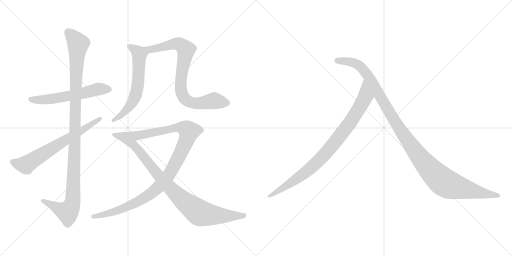
t = 0.00 s
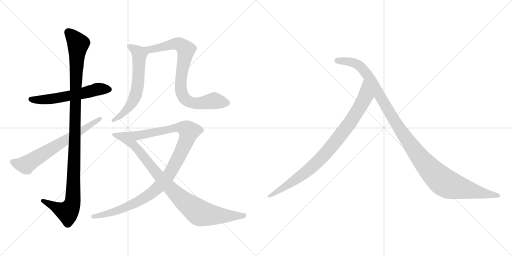
t = 1.71 s
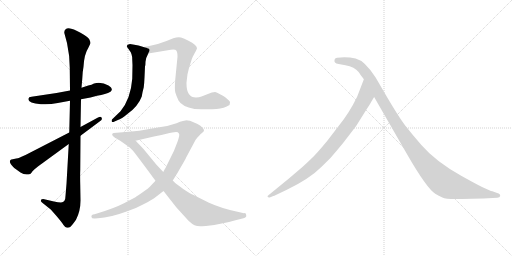
t = 3.42 s
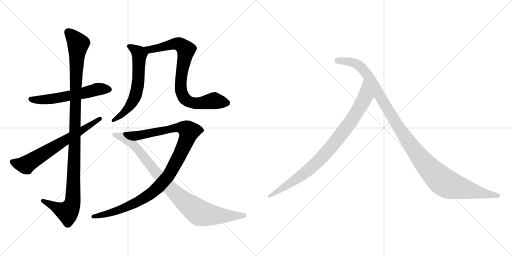
t = 5.13 s
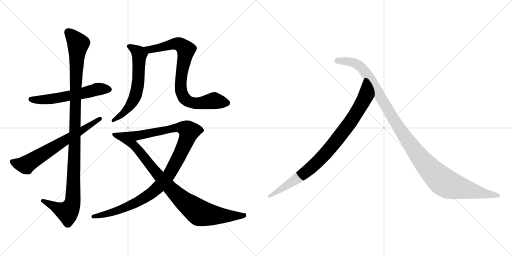
t = 6.84 s
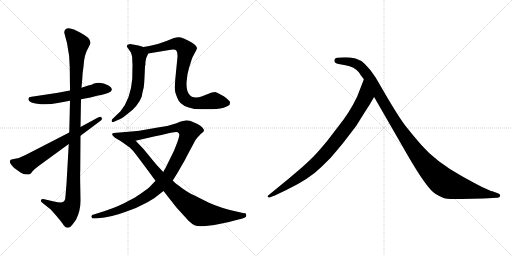
t = 8.55 s

The animated SVG that drew these frames (rendered in a browser with its animation timeline set to each time). Animation: 9 CSS @keyframes rules; one cycle of 8.55 s.

<svg version="1.1" viewBox="0 0 2048 1024" xmlns="http://www.w3.org/2000/svg">
  <g stroke="lightgray" stroke-dasharray="1,1" stroke-width="1" transform="scale(4, 4)">
    <line x1="0" y1="0" x2="256" y2="256"></line>
    <line x1="256" y1="0" x2="0" y2="256"></line>
    <line x1="128" y1="0" x2="128" y2="256"></line>
    <line x1="0" y1="128" x2="256" y2="128"></line>
    <line x1="256" y1="0" x2="512" y2="256"></line>
    <line x1="512" y1="0" x2="256" y2="256"></line>
    <line x1="384" y1="0" x2="384" y2="256"></line>
    <line x1="256" y1="128" x2="512" y2="128"></line>
  </g>
<g transform="scale(1, -1) translate(0, -850)">
   <style type="text/css">
    @keyframes keyframes0 {
      from {
       stroke: black;
       stroke-dashoffset: 570;
       stroke-width: 128;
       }
       65% {
       animation-timing-function: step-end;
       stroke: black;
       stroke-dashoffset: 0;
       stroke-width: 128;
       }
       to {
       stroke: black;
       stroke-width: 1024;
       }
       }
       #make-me-a-hanzi-animation-0 {
         animation: keyframes0 0.713867s both;
         animation-delay: 0.000000s;
         animation-timing-function: linear;
       }
    @keyframes keyframes1 {
      from {
       stroke: black;
       stroke-dashoffset: 1104;
       stroke-width: 128;
       }
       78% {
       animation-timing-function: step-end;
       stroke: black;
       stroke-dashoffset: 0;
       stroke-width: 128;
       }
       to {
       stroke: black;
       stroke-width: 1024;
       }
       }
       #make-me-a-hanzi-animation-1 {
         animation: keyframes1 1.148438s both;
         animation-delay: 0.713867s;
         animation-timing-function: linear;
       }
    @keyframes keyframes2 {
      from {
       stroke: black;
       stroke-dashoffset: 660;
       stroke-width: 128;
       }
       68% {
       animation-timing-function: step-end;
       stroke: black;
       stroke-dashoffset: 0;
       stroke-width: 128;
       }
       to {
       stroke: black;
       stroke-width: 1024;
       }
       }
       #make-me-a-hanzi-animation-2 {
         animation: keyframes2 0.787109s both;
         animation-delay: 1.862305s;
         animation-timing-function: linear;
       }
    @keyframes keyframes3 {
      from {
       stroke: black;
       stroke-dashoffset: 610;
       stroke-width: 128;
       }
       67% {
       animation-timing-function: step-end;
       stroke: black;
       stroke-dashoffset: 0;
       stroke-width: 128;
       }
       to {
       stroke: black;
       stroke-width: 1024;
       }
       }
       #make-me-a-hanzi-animation-3 {
         animation: keyframes3 0.746419s both;
         animation-delay: 2.649414s;
         animation-timing-function: linear;
       }
    @keyframes keyframes4 {
      from {
       stroke: black;
       stroke-dashoffset: 806;
       stroke-width: 128;
       }
       72% {
       animation-timing-function: step-end;
       stroke: black;
       stroke-dashoffset: 0;
       stroke-width: 128;
       }
       to {
       stroke: black;
       stroke-width: 1024;
       }
       }
       #make-me-a-hanzi-animation-4 {
         animation: keyframes4 0.905924s both;
         animation-delay: 3.395833s;
         animation-timing-function: linear;
       }
    @keyframes keyframes5 {
      from {
       stroke: black;
       stroke-dashoffset: 1055;
       stroke-width: 128;
       }
       77% {
       animation-timing-function: step-end;
       stroke: black;
       stroke-dashoffset: 0;
       stroke-width: 128;
       }
       to {
       stroke: black;
       stroke-width: 1024;
       }
       }
       #make-me-a-hanzi-animation-5 {
         animation: keyframes5 1.108561s both;
         animation-delay: 4.301757s;
         animation-timing-function: linear;
       }
    @keyframes keyframes6 {
      from {
       stroke: black;
       stroke-dashoffset: 902;
       stroke-width: 128;
       }
       75% {
       animation-timing-function: step-end;
       stroke: black;
       stroke-dashoffset: 0;
       stroke-width: 128;
       }
       to {
       stroke: black;
       stroke-width: 1024;
       }
       }
       #make-me-a-hanzi-animation-6 {
         animation: keyframes6 0.984049s both;
         animation-delay: 5.410318s;
         animation-timing-function: linear;
       }
    @keyframes keyframes7 {
      from {
       stroke: black;
       stroke-dashoffset: 882;
       stroke-width: 128;
       }
       74% {
       animation-timing-function: step-end;
       stroke: black;
       stroke-dashoffset: 0;
       stroke-width: 128;
       }
       to {
       stroke: black;
       stroke-width: 1024;
       }
       }
       #make-me-a-hanzi-animation-7 {
         animation: keyframes7 0.967773s both;
         animation-delay: 6.394367s;
         animation-timing-function: linear;
       }
    @keyframes keyframes8 {
      from {
       stroke: black;
       stroke-dashoffset: 1149;
       stroke-width: 128;
       }
       79% {
       animation-timing-function: step-end;
       stroke: black;
       stroke-dashoffset: 0;
       stroke-width: 128;
       }
       to {
       stroke: black;
       stroke-width: 1024;
       }
       }
       #make-me-a-hanzi-animation-8 {
         animation: keyframes8 1.185059s both;
         animation-delay: 7.362140s;
         animation-timing-function: linear;
       }
</style>
<path d="M 280.0 488.5 L 226.0 478.5 L 126.0 463.5 Q 114.0 462.5 114.0 456.5 Q 109.0 437.5 164.0 433.5 Q 195.0 430.5 231.0 438.5 L 280.0 447.5 L 324.0 453.5 L 362.0 460.5 L 388.0 467.5 Q 424.0 473.5 442.0 483.5 Q 456.0 495.5 434.0 508.5 Q 407.0 523.5 376.0 516.5 Q 367.0 511.5 353.0 508.5 L 326.0 499.5 L 280.0 488.5 Z" fill="lightgray"></path> 
<path d="M 257.0 719.5 L 268.0 678.5 Q 279.0 627.5 279.0 580.5 L 280.0 488.5 L 280.0 447.5 L 277.0 320.5 L 275.0 274.5 L 266.0 115.5 L 262.0 67.5 Q 262.0 40.5 244.0 40.5 Q 233.0 40.5 216.0 44.5 L 173.0 54.5 Q 165.0 54.5 164.0 50.5 Q 161.0 46.5 168.0 40.5 L 203.0 12.5 L 226.0 -13.5 Q 248.0 -39.5 254.0 -49.5 Q 261.0 -59.5 268.0 -60.5 Q 276.0 -61.5 282.0 -56.5 Q 288.0 -51.5 304.0 -28.5 Q 322.0 6.5 322.0 48.5 L 321.0 108.5 Q 320.0 149.5 321.0 171.5 L 322.0 307.5 L 322.0 342.5 L 324.0 453.5 L 326.0 499.5 L 329.0 534.5 Q 330.0 563.5 334.0 583.5 Q 337.0 634.5 353.0 658.5 L 362.0 677.5 Q 362.0 683.5 357.0 693.5 Q 352.0 702.5 322.0 719.5 Q 293.0 736.5 275.0 737.5 Q 257.0 737.5 257.0 719.5 Z" fill="lightgray"></path> 
<path d="M 277.0 320.5 L 102.0 230.5 Q 85.0 224.5 80.0 220.5 Q 71.0 217.5 65.0 216.5 L 51.0 213.5 Q 44.0 212.5 42.0 210.5 Q 37.0 204.5 42.0 196.5 Q 44.0 192.5 57.0 178.5 L 82.0 160.5 Q 100.0 147.5 121.0 154.5 Q 123.0 154.5 130.0 165.5 Q 136.0 172.5 153.0 185.5 L 275.0 274.5 L 322.0 307.5 L 401.0 366.5 Q 411.0 372.5 406.0 380.5 Q 403.0 385.5 392.0 380.5 L 322.0 342.5 L 277.0 320.5 Z" fill="lightgray"></path> 
<path d="M 530.0 589.5 L 529.0 535.5 Q 523.0 455.5 482.0 405.5 L 452.0 376.5 Q 445.0 372.5 447.0 364.5 Q 450.0 359.5 458.0 364.5 L 474.0 371.5 Q 486.0 375.5 507.0 392.5 Q 552.0 423.5 567.0 464.5 Q 570.0 483.5 575.0 501.5 Q 577.0 517.5 578.0 540.5 L 580.0 584.5 Q 582.0 590.5 582.0 603.5 Q 582.0 616.5 593.0 636.5 C 602.0 654.5 602.0 654.5 574.0 662.5 L 554.0 668.5 Q 538.0 672.5 520.0 674.5 Q 498.0 670.5 514.0 654.5 L 523.0 641.5 L 526.0 633.5 Q 529.0 625.5 529.0 611.5 L 530.0 589.5 Z" fill="lightgray"></path> 
<path d="M 593.0 636.5 L 671.0 649.5 Q 701.0 654.5 705.0 648.5 Q 710.0 642.5 710.0 623.5 L 701.0 532.5 Q 698.0 494.5 701.0 481.5 Q 705.0 467.5 714.0 448.5 Q 727.0 424.5 778.0 414.5 Q 836.0 411.5 866.0 414.5 Q 897.0 417.5 918.0 430.5 Q 920.0 438.5 920.0 441.5 Q 921.0 444.5 910.0 453.5 Q 903.0 461.5 882.0 472.5 Q 866.0 482.5 860.0 482.5 Q 855.0 482.5 847.0 480.5 L 806.0 464.5 Q 796.0 460.5 784.0 460.5 Q 746.0 460.5 746.0 516.5 Q 746.0 522.5 750.0 553.5 L 756.0 578.5 L 767.0 613.5 Q 770.0 622.5 779.0 638.5 Q 788.0 654.5 788.0 657.5 Q 787.0 671.5 754.0 687.5 Q 736.0 696.5 724.0 700.5 Q 712.0 703.5 693.0 697.5 L 666.0 686.5 Q 634.0 673.5 597.0 666.5 L 574.0 662.5 C 544.0 657.5 563.0 631.5 593.0 636.5 Z" fill="lightgray"></path> 
<path d="M 691.0 128.5 L 703.0 147.5 Q 706.0 151.5 724.0 183.5 Q 743.0 215.5 744.0 219.5 L 782.0 290.5 Q 798.0 311.5 808.0 318.5 L 816.0 326.5 Q 817.0 339.5 790.0 354.5 L 767.0 364.5 Q 761.0 368.5 750.0 368.5 Q 739.0 369.5 706.0 357.5 Q 674.0 345.5 631.0 340.5 L 557.0 327.5 L 526.0 324.5 Q 511.0 324.5 503.0 322.5 C 473.0 319.5 513.0 280.5 542.0 287.5 L 616.0 304.5 Q 620.0 304.5 666.0 315.5 Q 712.0 326.5 714.0 318.5 Q 718.0 314.5 717.0 309.5 Q 717.0 304.5 710.0 283.5 L 696.0 247.5 L 662.0 178.5 Q 659.0 174.5 653.0 162.5 L 622.0 127.5 L 604.0 108.5 Q 595.0 97.5 568.0 79.5 Q 542.0 61.5 536.0 58.5 L 496.0 37.5 Q 459.0 18.5 394.0 -1.5 L 378.0 -6.5 Q 363.0 -8.5 366.0 -17.5 Q 366.0 -24.5 380.0 -23.5 L 392.0 -22.5 Q 442.0 -19.5 506.0 4.5 Q 542.0 15.5 576.0 34.5 Q 610.0 52.5 623.0 62.5 L 654.0 86.5 L 691.0 128.5 Z" fill="lightgray"></path> 
<path d="M 985.0 -11.5 Q 985.0 -1.5 976.0 -2.5 L 950.0 3.5 Q 887.0 16.5 836.0 39.5 L 774.0 70.5 Q 762.0 74.5 733.0 94.5 L 710.0 111.5 Q 706.0 113.5 691.0 128.5 L 653.0 162.5 L 625.0 192.5 L 574.0 254.5 Q 544.0 286.5 542.0 287.5 C 521.0 308.5 507.0 322.5 503.0 322.5 L 454.0 318.5 Q 440.0 313.5 461.0 298.5 Q 469.0 295.5 488.0 282.5 L 519.0 260.5 Q 530.0 251.5 549.0 225.5 Q 569.0 199.5 622.0 127.5 L 654.0 86.5 L 705.0 21.5 L 754.0 -32.5 Q 768.0 -45.5 778.0 -50.5 Q 789.0 -55.5 808.0 -54.5 Q 827.0 -53.5 832.0 -52.5 L 857.0 -49.5 L 882.0 -44.5 Q 909.0 -40.5 942.0 -30.5 L 970.0 -23.5 Q 987.0 -19.5 985.0 -11.5 Z" fill="lightgray"></path> 
<path d="M 1484.5 442.0 L 1496.5 462.0 C 1511.5 488.0 1466.5 561.0 1455.5 533.0 L 1428.5 463.0 Q 1396.5 397.0 1354.5 346.0 L 1308.5 286.0 Q 1274.5 245.0 1262.5 233.0 Q 1251.5 220.0 1208.5 181.0 L 1154.5 135.0 L 1072.5 68.0 Q 1069.5 67.0 1070.5 63.0 Q 1072.5 59.0 1078.5 60.0 L 1093.5 66.0 Q 1096.5 66.0 1103.5 70.0 L 1145.5 90.0 Q 1237.5 134.0 1287.5 184.0 Q 1323.5 217.0 1352.5 254.0 Q 1382.5 290.0 1385.5 295.0 L 1424.5 346.0 L 1459.5 402.0 Q 1484.5 441.0 1484.5 442.0 Z" fill="lightgray"></path> 
<path d="M 1496.5 462.0 L 1626.5 236.0 Q 1707.5 95.0 1742.5 74.0 Q 1754.5 67.0 1769.5 60.0 Q 1784.5 52.0 1845.5 54.0 L 1933.5 56.0 L 1989.5 59.0 Q 1999.5 59.0 2000.5 66.0 Q 2002.5 74.0 1988.5 78.0 L 1969.5 85.0 Q 1951.5 87.0 1846.5 146.0 Q 1742.5 204.0 1685.5 270.0 Q 1650.5 310.0 1621.5 347.0 Q 1593.5 384.0 1541.5 473.0 L 1502.5 540.0 Q 1459.5 607.0 1422.5 616.0 Q 1386.5 624.0 1348.5 619.0 Q 1340.5 619.0 1338.5 612.0 Q 1333.5 597.0 1354.5 594.0 L 1381.5 589.0 Q 1418.5 582.0 1434.5 562.0 Q 1438.5 555.0 1455.5 533.0 L 1496.5 462.0 Z" fill="lightgray"></path> 
      <clipPath id="make-me-a-hanzi-clip-0">
      <path d="M 280.0 488.5 L 226.0 478.5 L 126.0 463.5 Q 114.0 462.5 114.0 456.5 Q 109.0 437.5 164.0 433.5 Q 195.0 430.5 231.0 438.5 L 280.0 447.5 L 324.0 453.5 L 362.0 460.5 L 388.0 467.5 Q 424.0 473.5 442.0 483.5 Q 456.0 495.5 434.0 508.5 Q 407.0 523.5 376.0 516.5 Q 367.0 511.5 353.0 508.5 L 326.0 499.5 L 280.0 488.5 Z" fill="lightgray"></path>
      </clipPath>
      <path clip-path="url(#make-me-a-hanzi-clip-0)" d="M 124.0 453.5 L 154.0 449.5 L 207.0 454.5 L 314.0 473.5 L 387.0 493.5 L 433.0 494.5 " fill="none" id="make-me-a-hanzi-animation-0" stroke-dasharray="442 884" stroke-linecap="round"></path>

      <clipPath id="make-me-a-hanzi-clip-1">
      <path d="M 257.0 719.5 L 268.0 678.5 Q 279.0 627.5 279.0 580.5 L 280.0 488.5 L 280.0 447.5 L 277.0 320.5 L 275.0 274.5 L 266.0 115.5 L 262.0 67.5 Q 262.0 40.5 244.0 40.5 Q 233.0 40.5 216.0 44.5 L 173.0 54.5 Q 165.0 54.5 164.0 50.5 Q 161.0 46.5 168.0 40.5 L 203.0 12.5 L 226.0 -13.5 Q 248.0 -39.5 254.0 -49.5 Q 261.0 -59.5 268.0 -60.5 Q 276.0 -61.5 282.0 -56.5 Q 288.0 -51.5 304.0 -28.5 Q 322.0 6.5 322.0 48.5 L 321.0 108.5 Q 320.0 149.5 321.0 171.5 L 322.0 307.5 L 322.0 342.5 L 324.0 453.5 L 326.0 499.5 L 329.0 534.5 Q 330.0 563.5 334.0 583.5 Q 337.0 634.5 353.0 658.5 L 362.0 677.5 Q 362.0 683.5 357.0 693.5 Q 352.0 702.5 322.0 719.5 Q 293.0 736.5 275.0 737.5 Q 257.0 737.5 257.0 719.5 Z" fill="lightgray"></path>
      </clipPath>
      <path clip-path="url(#make-me-a-hanzi-clip-1)" d="M 273.0 721.5 L 313.0 673.5 L 303.0 527.5 L 290.0 41.5 L 270.0 2.5 L 171.0 47.5 " fill="none" id="make-me-a-hanzi-animation-1" stroke-dasharray="976 1952" stroke-linecap="round"></path>

      <clipPath id="make-me-a-hanzi-clip-2">
      <path d="M 277.0 320.5 L 102.0 230.5 Q 85.0 224.5 80.0 220.5 Q 71.0 217.5 65.0 216.5 L 51.0 213.5 Q 44.0 212.5 42.0 210.5 Q 37.0 204.5 42.0 196.5 Q 44.0 192.5 57.0 178.5 L 82.0 160.5 Q 100.0 147.5 121.0 154.5 Q 123.0 154.5 130.0 165.5 Q 136.0 172.5 153.0 185.5 L 275.0 274.5 L 322.0 307.5 L 401.0 366.5 Q 411.0 372.5 406.0 380.5 Q 403.0 385.5 392.0 380.5 L 322.0 342.5 L 277.0 320.5 Z" fill="lightgray"></path>
      </clipPath>
      <path clip-path="url(#make-me-a-hanzi-clip-2)" d="M 49.0 203.5 L 102.0 191.5 L 399.0 375.5 " fill="none" id="make-me-a-hanzi-animation-2" stroke-dasharray="532 1064" stroke-linecap="round"></path>

      <clipPath id="make-me-a-hanzi-clip-3">
      <path d="M 530.0 589.5 L 529.0 535.5 Q 523.0 455.5 482.0 405.5 L 452.0 376.5 Q 445.0 372.5 447.0 364.5 Q 450.0 359.5 458.0 364.5 L 474.0 371.5 Q 486.0 375.5 507.0 392.5 Q 552.0 423.5 567.0 464.5 Q 570.0 483.5 575.0 501.5 Q 577.0 517.5 578.0 540.5 L 580.0 584.5 Q 582.0 590.5 582.0 603.5 Q 582.0 616.5 593.0 636.5 C 602.0 654.5 602.0 654.5 574.0 662.5 L 554.0 668.5 Q 538.0 672.5 520.0 674.5 Q 498.0 670.5 514.0 654.5 L 523.0 641.5 L 526.0 633.5 Q 529.0 625.5 529.0 611.5 L 530.0 589.5 Z" fill="lightgray"></path>
      </clipPath>
      <path clip-path="url(#make-me-a-hanzi-clip-3)" d="M 517.0 664.5 L 558.0 633.5 L 550.0 501.5 L 542.0 467.5 L 525.0 433.5 L 493.0 396.5 L 453.0 369.5 " fill="none" id="make-me-a-hanzi-animation-3" stroke-dasharray="482 964" stroke-linecap="round"></path>

      <clipPath id="make-me-a-hanzi-clip-4">
      <path d="M 593.0 636.5 L 671.0 649.5 Q 701.0 654.5 705.0 648.5 Q 710.0 642.5 710.0 623.5 L 701.0 532.5 Q 698.0 494.5 701.0 481.5 Q 705.0 467.5 714.0 448.5 Q 727.0 424.5 778.0 414.5 Q 836.0 411.5 866.0 414.5 Q 897.0 417.5 918.0 430.5 Q 920.0 438.5 920.0 441.5 Q 921.0 444.5 910.0 453.5 Q 903.0 461.5 882.0 472.5 Q 866.0 482.5 860.0 482.5 Q 855.0 482.5 847.0 480.5 L 806.0 464.5 Q 796.0 460.5 784.0 460.5 Q 746.0 460.5 746.0 516.5 Q 746.0 522.5 750.0 553.5 L 756.0 578.5 L 767.0 613.5 Q 770.0 622.5 779.0 638.5 Q 788.0 654.5 788.0 657.5 Q 787.0 671.5 754.0 687.5 Q 736.0 696.5 724.0 700.5 Q 712.0 703.5 693.0 697.5 L 666.0 686.5 Q 634.0 673.5 597.0 666.5 L 574.0 662.5 C 544.0 657.5 563.0 631.5 593.0 636.5 Z" fill="lightgray"></path>
      </clipPath>
      <path clip-path="url(#make-me-a-hanzi-clip-4)" d="M 580.0 660.5 L 600.0 651.5 L 695.0 674.5 L 726.0 668.5 L 744.0 647.5 L 723.0 521.5 L 724.0 488.5 L 737.0 458.5 L 759.0 442.5 L 788.0 436.5 L 852.0 447.5 L 907.0 438.5 " fill="none" id="make-me-a-hanzi-animation-4" stroke-dasharray="678 1356" stroke-linecap="round"></path>

      <clipPath id="make-me-a-hanzi-clip-5">
      <path d="M 691.0 128.5 L 703.0 147.5 Q 706.0 151.5 724.0 183.5 Q 743.0 215.5 744.0 219.5 L 782.0 290.5 Q 798.0 311.5 808.0 318.5 L 816.0 326.5 Q 817.0 339.5 790.0 354.5 L 767.0 364.5 Q 761.0 368.5 750.0 368.5 Q 739.0 369.5 706.0 357.5 Q 674.0 345.5 631.0 340.5 L 557.0 327.5 L 526.0 324.5 Q 511.0 324.5 503.0 322.5 C 473.0 319.5 513.0 280.5 542.0 287.5 L 616.0 304.5 Q 620.0 304.5 666.0 315.5 Q 712.0 326.5 714.0 318.5 Q 718.0 314.5 717.0 309.5 Q 717.0 304.5 710.0 283.5 L 696.0 247.5 L 662.0 178.5 Q 659.0 174.5 653.0 162.5 L 622.0 127.5 L 604.0 108.5 Q 595.0 97.5 568.0 79.5 Q 542.0 61.5 536.0 58.5 L 496.0 37.5 Q 459.0 18.5 394.0 -1.5 L 378.0 -6.5 Q 363.0 -8.5 366.0 -17.5 Q 366.0 -24.5 380.0 -23.5 L 392.0 -22.5 Q 442.0 -19.5 506.0 4.5 Q 542.0 15.5 576.0 34.5 Q 610.0 52.5 623.0 62.5 L 654.0 86.5 L 691.0 128.5 Z" fill="lightgray"></path>
      </clipPath>
      <path clip-path="url(#make-me-a-hanzi-clip-5)" d="M 509.0 318.5 L 560.0 309.5 L 722.0 341.5 L 740.0 336.5 L 756.0 321.5 L 723.0 238.5 L 682.0 161.5 L 614.0 84.5 L 547.0 41.5 L 493.0 16.5 L 436.0 -3.5 L 375.0 -15.5 " fill="none" id="make-me-a-hanzi-animation-5" stroke-dasharray="927 1854" stroke-linecap="round"></path>

      <clipPath id="make-me-a-hanzi-clip-6">
      <path d="M 985.0 -11.5 Q 985.0 -1.5 976.0 -2.5 L 950.0 3.5 Q 887.0 16.5 836.0 39.5 L 774.0 70.5 Q 762.0 74.5 733.0 94.5 L 710.0 111.5 Q 706.0 113.5 691.0 128.5 L 653.0 162.5 L 625.0 192.5 L 574.0 254.5 Q 544.0 286.5 542.0 287.5 C 521.0 308.5 507.0 322.5 503.0 322.5 L 454.0 318.5 Q 440.0 313.5 461.0 298.5 Q 469.0 295.5 488.0 282.5 L 519.0 260.5 Q 530.0 251.5 549.0 225.5 Q 569.0 199.5 622.0 127.5 L 654.0 86.5 L 705.0 21.5 L 754.0 -32.5 Q 768.0 -45.5 778.0 -50.5 Q 789.0 -55.5 808.0 -54.5 Q 827.0 -53.5 832.0 -52.5 L 857.0 -49.5 L 882.0 -44.5 Q 909.0 -40.5 942.0 -30.5 L 970.0 -23.5 Q 987.0 -19.5 985.0 -11.5 Z" fill="lightgray"></path>
      </clipPath>
      <path clip-path="url(#make-me-a-hanzi-clip-6)" d="M 459.0 309.5 L 496.0 301.5 L 540.0 266.5 L 633.0 148.5 L 690.0 88.5 L 794.0 1.5 L 897.0 -13.5 L 976.0 -11.5 " fill="none" id="make-me-a-hanzi-animation-6" stroke-dasharray="774 1548" stroke-linecap="round"></path>

      <clipPath id="make-me-a-hanzi-clip-7">
      <path d="M 1484.5 442.0 L 1496.5 462.0 C 1511.5 488.0 1466.5 561.0 1455.5 533.0 L 1428.5 463.0 Q 1396.5 397.0 1354.5 346.0 L 1308.5 286.0 Q 1274.5 245.0 1262.5 233.0 Q 1251.5 220.0 1208.5 181.0 L 1154.5 135.0 L 1072.5 68.0 Q 1069.5 67.0 1070.5 63.0 Q 1072.5 59.0 1078.5 60.0 L 1093.5 66.0 Q 1096.5 66.0 1103.5 70.0 L 1145.5 90.0 Q 1237.5 134.0 1287.5 184.0 Q 1323.5 217.0 1352.5 254.0 Q 1382.5 290.0 1385.5 295.0 L 1424.5 346.0 L 1459.5 402.0 Q 1484.5 441.0 1484.5 442.0 Z" fill="lightgray"></path>
      </clipPath>
      <path clip-path="url(#make-me-a-hanzi-clip-7)" d="M 1455.5 525.0 L 1461.5 465.0 L 1453.5 446.0 L 1404.5 366.0 L 1317.5 253.0 L 1214.5 154.0 L 1075.5 64.0 " fill="none" id="make-me-a-hanzi-animation-7" stroke-dasharray="754 1508" stroke-linecap="round"></path>

      <clipPath id="make-me-a-hanzi-clip-8">
      <path d="M 1496.5 462.0 L 1626.5 236.0 Q 1707.5 95.0 1742.5 74.0 Q 1754.5 67.0 1769.5 60.0 Q 1784.5 52.0 1845.5 54.0 L 1933.5 56.0 L 1989.5 59.0 Q 1999.5 59.0 2000.5 66.0 Q 2002.5 74.0 1988.5 78.0 L 1969.5 85.0 Q 1951.5 87.0 1846.5 146.0 Q 1742.5 204.0 1685.5 270.0 Q 1650.5 310.0 1621.5 347.0 Q 1593.5 384.0 1541.5 473.0 L 1502.5 540.0 Q 1459.5 607.0 1422.5 616.0 Q 1386.5 624.0 1348.5 619.0 Q 1340.5 619.0 1338.5 612.0 Q 1333.5 597.0 1354.5 594.0 L 1381.5 589.0 Q 1418.5 582.0 1434.5 562.0 Q 1438.5 555.0 1455.5 533.0 L 1496.5 462.0 Z" fill="lightgray"></path>
      </clipPath>
      <path clip-path="url(#make-me-a-hanzi-clip-8)" d="M 1349.5 607.0 L 1421.5 596.0 L 1457.5 567.0 L 1641.5 271.0 L 1702.5 192.0 L 1767.5 127.0 L 1800.5 109.0 L 1851.5 95.0 L 1991.5 67.0 " fill="none" id="make-me-a-hanzi-animation-8" stroke-dasharray="1021 2042" stroke-linecap="round"></path>

</g>
</svg>
